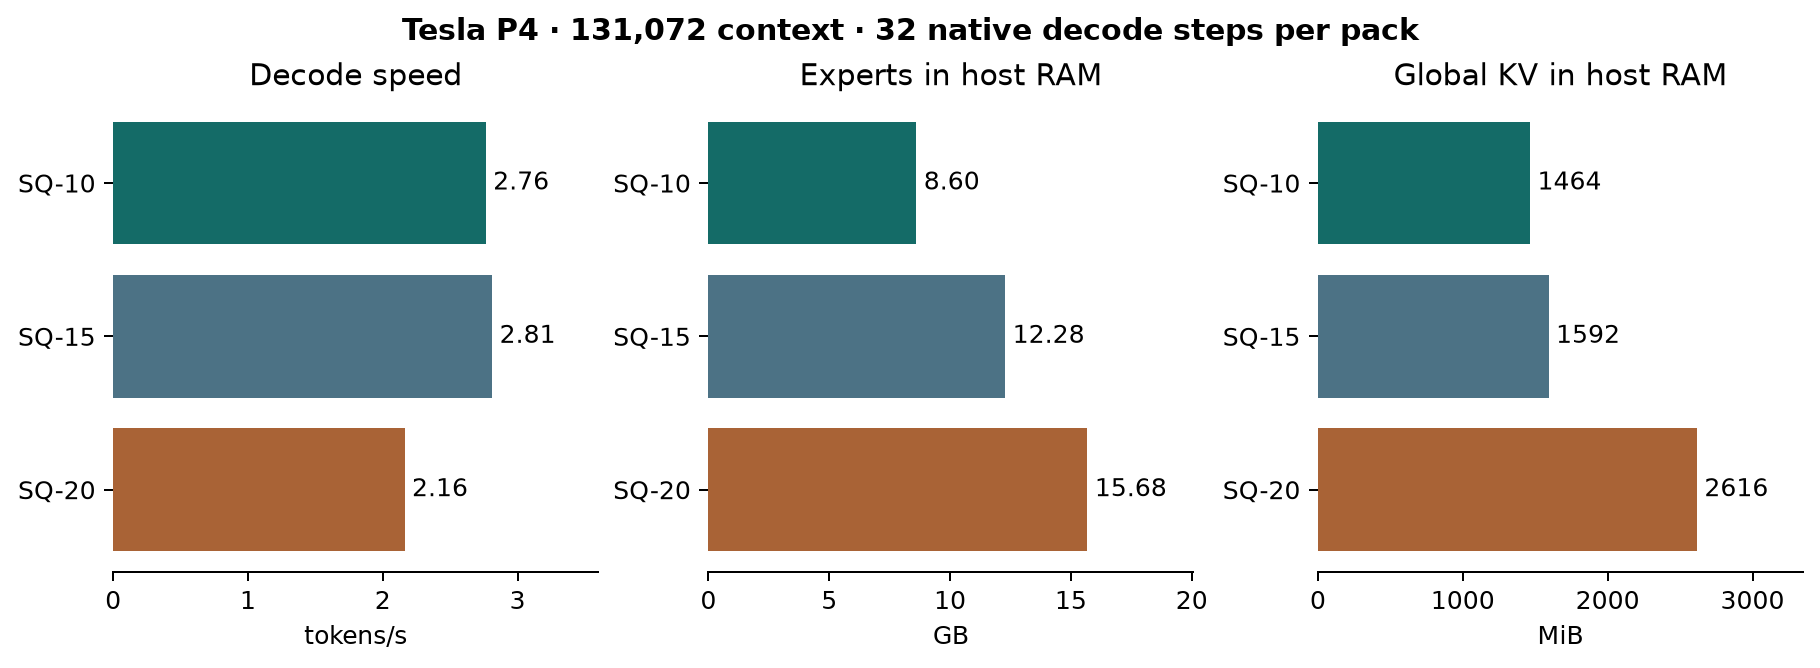

The table this chart was drawn from, first rows:
pack, trunk_gb, gpu_experts, host_experts, host_expert_gb, gpu_kv_positions, host_kv_positions, mapped_host_mib, decode_steps, decode_tps, tpot_ms, free_mib
SQ-10, 1.87, 0, 3072, 8.60, 84224, 46848, 1464, 32, 2.764, 361.9, 1524
SQ-15, 2.07, 0, 3072, 12.28, 80128, 50944, 1592, 32, 2.811, 355.7, 1458
SQ-20, 3.67, 0, 3072, 15.68, 47360, 83712, 2616, 32, 2.161, 462.7, 948
